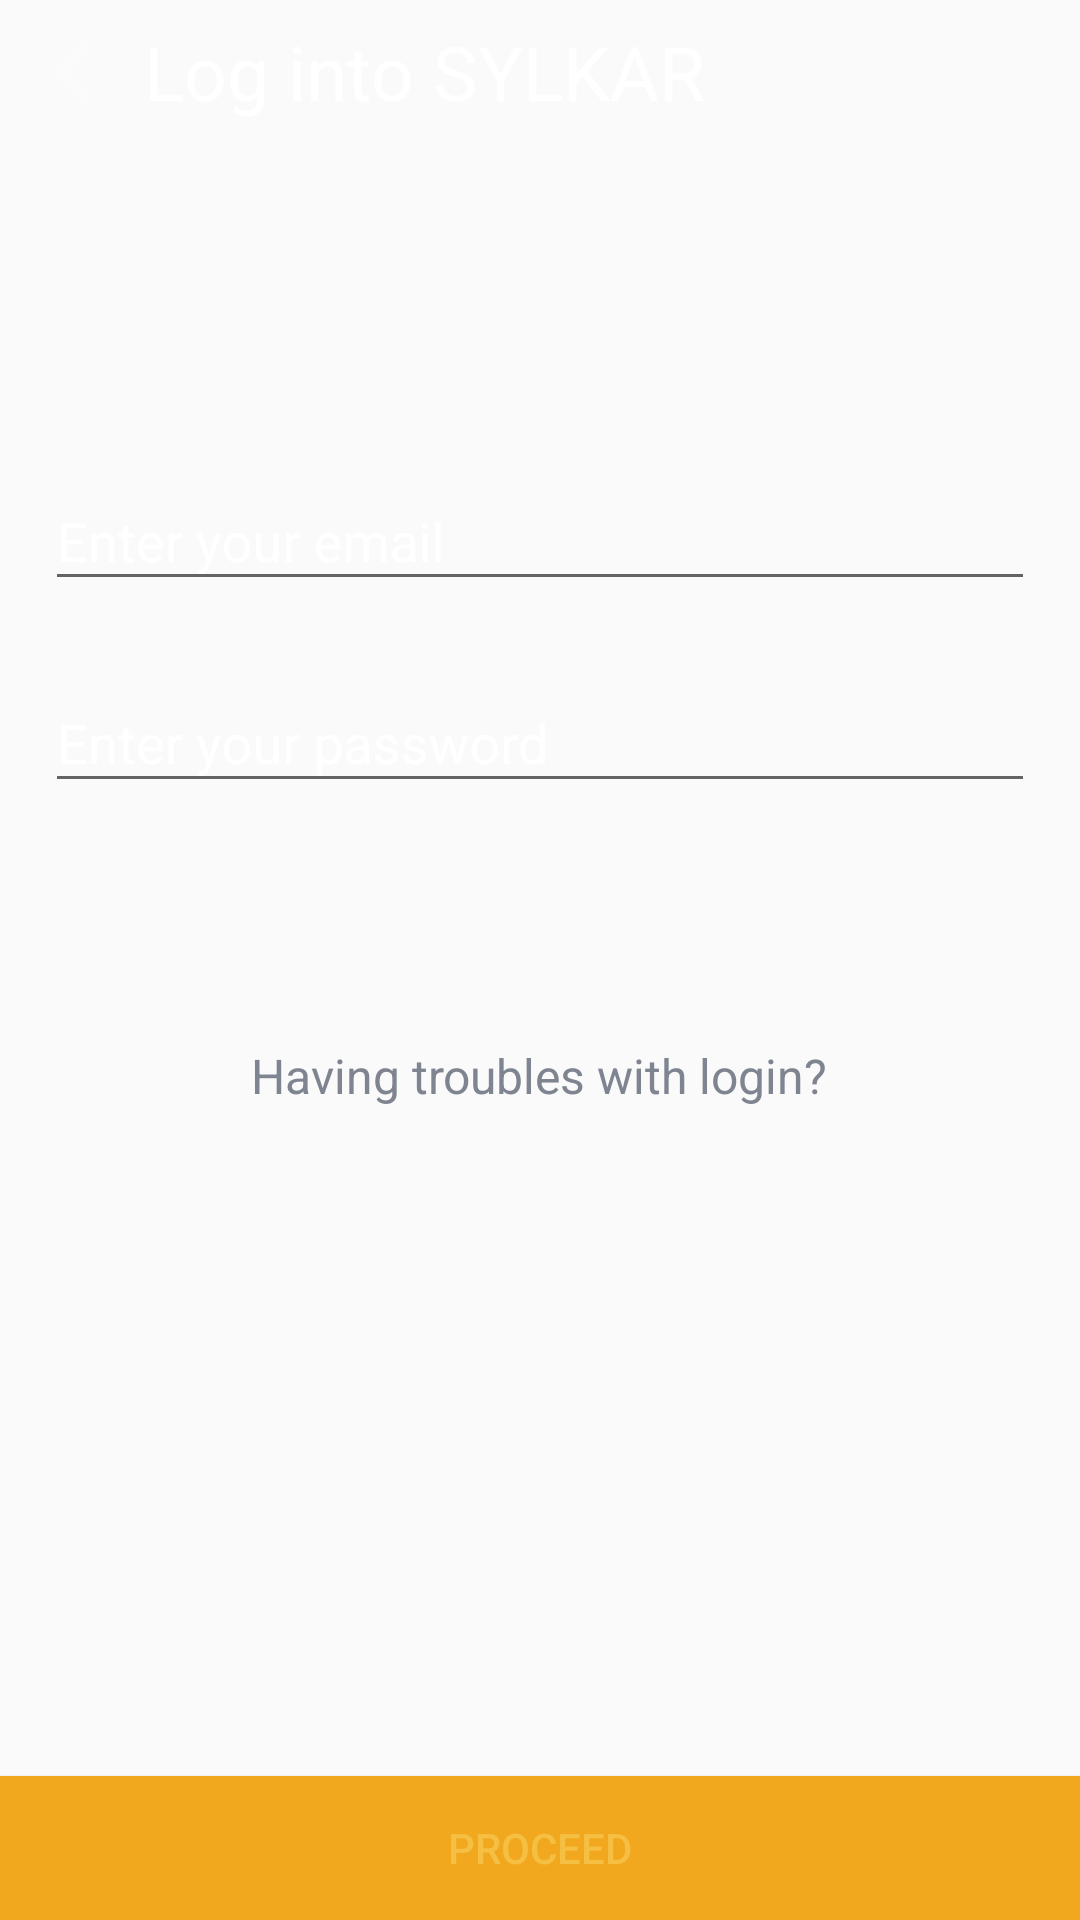

Here is an Android app screen rendered from its layout file. Give the layout XML and the strings, colors and styles it references.
<!-- AndroidManifest.xml: application theme AppTheme -->
<!-- res/layout/fragment_login.xml -->
<?xml version="1.0" encoding="utf-8"?>
<layout xmlns:android="http://schemas.android.com/apk/res/android"
    xmlns:app="http://schemas.android.com/apk/res-auto"
    android:background="@color/colorPrimary"
    android:orientation="vertical">

    <data>

        <variable
            name="viewModel"
            type="com.example.sofi.sylcar.mvvm.model.viewmodel.LoginViewModel" />
    </data>

    <RelativeLayout
        android:id="@+id/rvLay"
        android:layout_height="match_parent"
        android:layout_width="match_parent">

        <LinearLayout
            android:layout_width="match_parent"
            android:layout_height="wrap_content"
            android:orientation="vertical">


            <LinearLayout
                android:layout_width="match_parent"
                android:layout_height="wrap_content"
                android:orientation="horizontal">

                <ImageButton
                    android:id="@+id/back_img"
                    android:layout_width="wrap_content"
                    android:layout_height="wrap_content"
                    android:background="@null"
                    android:src="@mipmap/ic_launcher" />

                <TextView
                    android:layout_width="wrap_content"
                    android:layout_height="wrap_content"
                    android:layout_gravity="center_vertical"
                    android:text="@string/log_into_sylkar"
                    android:textColor="@android:color/white"
                    android:textSize="25sp" />

            </LinearLayout>

            <android.support.design.widget.TextInputLayout
                android:id="@+id/email_lay"
                android:layout_width="match_parent"
                android:layout_height="wrap_content"
                android:layout_marginLeft="15dp"
                android:layout_marginRight="15dp"
                android:layout_marginTop="100dp"
                android:textColorHint="@android:color/white">

                <android.support.design.widget.TextInputEditText
                    android:id="@+id/email_txt"
                    android:layout_width="match_parent"
                    android:layout_height="wrap_content"
                    android:hint="@string/enter_your_email"
                    android:inputType="textEmailAddress"
                    android:textColor="@android:color/white"
                    app:addTextChangedListener="@{viewModel.getEmailTextWatcher}" />

            </android.support.design.widget.TextInputLayout>

            <android.support.design.widget.TextInputLayout
                android:id="@+id/password_lay"
                android:layout_width="match_parent"
                android:layout_height="wrap_content"
                android:layout_marginLeft="15dp"
                android:layout_marginRight="15dp"
                android:layout_marginTop="15dp"
                android:textColorHint="@android:color/white">

                <android.support.design.widget.TextInputEditText
                    android:id="@+id/password_txt"
                    android:layout_width="match_parent"
                    android:layout_height="wrap_content"
                    android:hint="@string/enter_your_password"
                    android:inputType="textPassword"
                    android:textColor="@android:color/white"
                    app:addTextChangedListener="@{viewModel.getPasswordTextWatcher}" />

            </android.support.design.widget.TextInputLayout>

            <LinearLayout
                android:id="@+id/error_lay"
                android:layout_width="match_parent"
                android:layout_height="wrap_content"
                android:orientation="horizontal"
                android:visibility="gone">

                <TextView
                    android:layout_width="wrap_content"
                    android:layout_height="wrap_content"
                    android:layout_marginLeft="15dp"
                    android:layout_marginTop="20dp"
                    android:text="@string/error_msg_log_in"
                    android:textColor="@color/proceed_btn_bg"
                    android:textSize="16sp" />

                <ImageView
                    android:layout_width="wrap_content"
                    android:layout_height="wrap_content"
                    android:layout_gravity="center_vertical"
                    android:layout_marginLeft="15dp"
                    android:layout_marginTop="8dp"
                    android:src="@drawable/error" />

            </LinearLayout>

            <TextView
                android:layout_width="wrap_content"
                android:layout_height="wrap_content"
                android:layout_gravity="center"
                android:layout_marginTop="80dp"
                android:text="@string/trouble_msg"
                android:textColor="@color/trouble_msg"
                android:textSize="16sp" />

        </LinearLayout>


        <Button
            android:id="@+id/proceed_btn"
            android:layout_width="match_parent"
            android:layout_height="wrap_content"
            android:layout_alignParentBottom="true"
            android:layout_gravity="bottom"
            android:background="@color/proceed_btn_bg"
            android:onClick="@{viewModel::onLoginClicked}"
            android:text="@string/proceed"
            android:textColor="@color/proceed_deactive_text" />

    </RelativeLayout>

</layout>
<!-- resources referenced by this layout -->
<resources>
  <color name="colorPrimary">#182234</color>
  <color name="proceed_btn_bg">#f2a81e</color>
  <color name="proceed_deactive_text">#f5bf43</color>
  <color name="trouble_msg">#7f8590</color>
  <!-- drawable error: png bitmap (drawable-hdpi, 362 bytes) -->
  <!-- mipmap ic_launcher: png bitmap (mipmap-hdpi, 210 bytes) -->
  <string name="enter_your_email">Enter your email</string>
  <string name="enter_your_password">Enter your password</string>
  <string name="error_msg_log_in">Email or password is incorrect. Please try again.</string>
  <string name="log_into_sylkar">Log into SYLKAR</string>
  <string name="proceed">Proceed</string>
  <string name="trouble_msg">Having troubles with login?</string>
  <style name="AppTheme" parent="Base.Theme.AppCompat.Light.DarkActionBar">
          
          <item name="colorPrimary">@color/colorPrimary</item>
          <item name="colorPrimaryDark">@color/colorPrimaryDark</item>
          <item name="colorAccent">@color/colorAccent</item>
      </style>
  <color name="colorPrimaryDark">#182234</color>
  <color name="colorAccent">#f9f7f7</color>
</resources>
